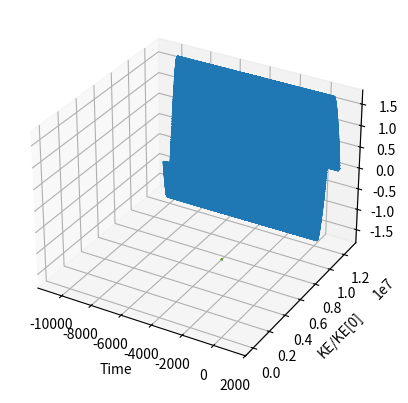

Source code (Python):
import numpy as np
import matplotlib.pyplot as plt

e = 1.602e-19  # Charge of electron (C)
m_e = 9.109e-31  # Mass of electron (kg)
B0 = 3.12e-5  # Tex`sla
Re = 6.371e6  # Earth radius in meters
KE = 30e3 * e  # Convert keV to Joules

def B(position):
    x,y,z = position
    r = np.sqrt(x*x + y*y + z*z)
    theta = np.arccos(z/r)  
    phi = np.arctan2(y,x)   

    Br = -2*B0*(Re/r)**3*np.cos(theta)
    Btheta = -B0*(Re/r)**3*np.sin(theta)
    Bphi = 0

    # Convert spherical to Cartesian components
    Bx = Br * np.sin(theta) * np.cos(phi) + Btheta * np.cos(theta) * np.cos(phi)
    By = Br * np.sin(theta) * np.sin(phi) + Btheta * np.cos(theta) * np.sin(phi)
    Bz = Br * np.cos(theta) - Btheta * np.sin(theta)

    return np.array([Bx,By,Bz])

v_mag = np.sqrt(2*KE/m_e)
initial_position = np.array([0,2*Re,0])
initial_velocity = v_mag*np.array([-1,0,1])/np.linalg.norm([-1,0,1])

position = [initial_position]
velocity = [initial_velocity]
Bmag = [np.linalg.norm(B(initial_position))]

dt = 2*np.pi*m_e/(e*Bmag[0])
N = int(1e5)
endt = dt*N
print(f"End Time = {endt}, dt = {dt}, N = {N}")
t = np.linspace(0,endt,N+1)

for i in range(N):
    x0 = position[-1]
    d = velocity[i] + (-e * dt / (2 * m_e))*np.cross(velocity[i],B(x0))
    r = x0 + d*dt
    C = B(r)
    c = (-e*dt/(2*m_e))*C
    v = (d + np.cross(d,c) + c*np.dot(d,c))/(1+np.dot(c,c))
    Bmag.append(np.linalg.norm(B(r)))

    position.append(r)
    velocity.append(v)

    if (i*100/N)%1 == 0:
        print(f'{i*100//N}%')
    if(r[2]*x0[2] <= 0):
        print(f"z = 0 at time t = {i*dt}")

Bmag = np.array(Bmag)
position = np.array(position)

fig = plt.figure()
ax = fig.add_subplot(111, projection='3d')
x,y,z = position.T
ax.plot3D(x,y,z)
plt.xlabel('x')
plt.ylabel('y')
ax.set_zlabel('z')
plt.show()

# Plot z vs time graph (magnetic mirror )
plt.plot(t,z/Re)
plt.xlabel("Time")
plt.ylabel("Z/Re")
plt.grid()
plt.show()

# plt.plot(t,Bmag/Bmag[0])
# plt.xlabel("Time")
# plt.ylabel("Bmag/Bmag[0]")
# plt.grid()
# plt.show()

ke = m_e*np.array([np.dot(i,i) for i in velocity])/2/KE
# print(ke)
plt.plot(t,ke)
plt.xlabel("Time")
plt.ylabel("KE/KE[0]")
plt.grid()
plt.show()


from matplotlib import animation

FPS = 10
FRAMES = 100
fig = plt.figure()
ax = fig.add_subplot(111, projection='3d')

def init():
    ax.set_xlabel('x')
    ax.set_ylabel('y')
    ax.set_zlabel('z')
    
# animation function
def animate(i):
    current_index = int(position.shape[0]/FRAMES*i)
    ax.cla()
    ax.plot3D(position[:current_index, 0], 
              position[:current_index, 1], 
              position[:current_index, 2])
    ax.set_xlabel('x')
    ax.set_ylabel('y')
    ax.set_zlabel('z')
# call the animator.
anim = animation.FuncAnimation(fig, animate, init_func=init,
                               frames=FRAMES, interval=100)

# Save animation as MP4

# from matplotlib.animation import FFMpegWriter

# writer = FFMpegWriter(fps=FPS, codec='libx264', extra_args=['-pix_fmt', 'yuv420p'])
# anim.save(f"Magnetic_mirror.mp4", writer=writer)

# print(f"Animation saved as magnetic mirror.mp4")

